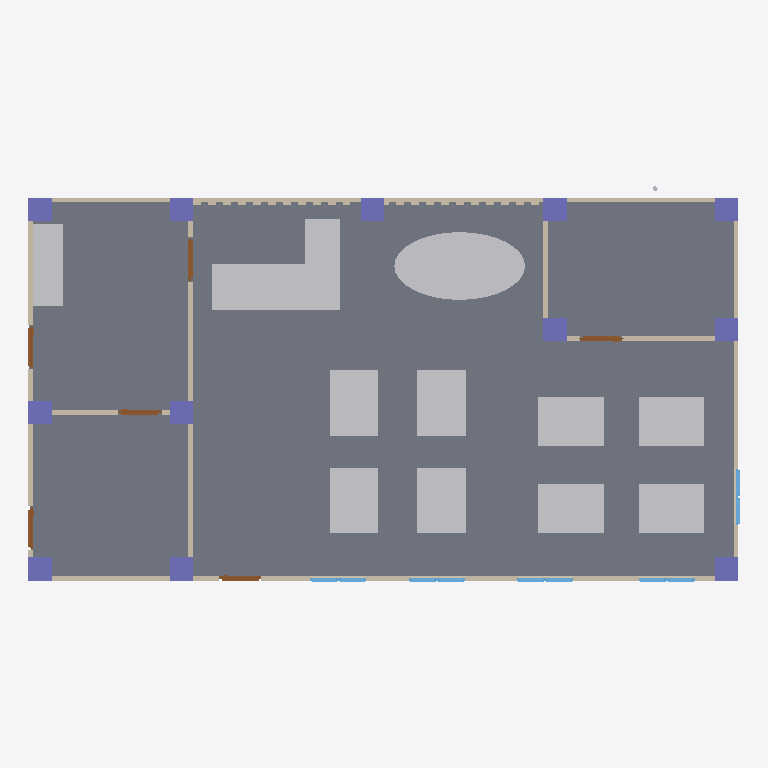
Plan cut of the same IFC building model at storey 'GF' (level 0.00 m, cut at 1.40 m), seen from above with north up, elements coloured by IFC class: 12 columns (violet), 11 other elements (light grey), 10 walls (beige), 10 windows (light blue), 6 doors (brown), 1 slab (grey). Cut surfaces are drawn darker.
Extent 15.2 m × 8.5 m × 4.6 m (x, y, z). Storeys (3): GF at 0.00 m; Sprinkler System at 3.30 m; Ducting at 4.50 m. Elements (126): 29 IfcDuctSegment, 17 IfcPipeSegment, 16 IfcPipeFitting, 14 IfcDuctFitting, 12 IfcColumn, 11 IfcFurniture, 10 IfcWall, 10 IfcWindow, 6 IfcDoor, 1 IfcSlab.

HEADER;
FILE_DESCRIPTION(('ViewDefinition[DesignTransferView]'),'2;1');
FILE_NAME('s10-capstone.ifc','2025-09-29T18:26:48+08:00',(''),(''),'IfcOpenShell 0.8.3-post1','Bonsai 0.8.3-post1','');
FILE_SCHEMA(('IFC4'));
ENDSEC;
DATA;
#1=IFCPROJECT('2qN_afRwvDFwmgcbC7nUS3',$,'My Project',$,$,$,$,(#14,#26),#9);
#31=IFCSITE('0YWr7OhMPE0QCUskV4T75T',$,'My Site',$,$,#54,$,$,$,$,$,$,$,$);
#37=IFCBUILDING('3uf91FmiH59ODx4_GyazWB',$,'My Building',$,$,#60,$,$,$,$,$,$);
#43=IFCBUILDINGSTOREY('2qtx$1bs53dO7CODoDb$FM',$,'GF',$,$,#66,$,$,$,$);
#67=IFCBUILDINGSTOREY('1iEWffT9v1eQm3TlzS52xt',$,'Sprinkler System',$,$,#110,$,$,$,$);
#84=IFCBUILDINGSTOREY('3O499dQE5CgA5eydNw19vy',$,'Ducting',$,$,#9725,$,$,$,$);
#4581=IFCSLAB('3N9wBZJ8H7$BGMIu7Wcl1y',$,'Slab',$,$,#4589,#4596,$,$);
#12094=IFCFURNITURE('1l_ydQvOz7XuxLmA17XUbG',$,'Furniture',$,$,#12113,#12103,$,$);
#12436=IFCFURNITURE('29SbdM_BTBcv3vLpOODcLg',$,'Furniture',$,$,#12455,#12445,$,$);
#11874=IFCFURNITURE('0luluCmQj5dvbzAIe3OFQi',$,'Furniture',$,$,#11911,#11887,$,$);
#11893=IFCFURNITURE('0FfWgVE7b4wRVGoIvqoego',$,'Furniture',$,$,#11930,#11906,$,$);
#11969=IFCFURNITURE('3NxndQqKn4o9xKZmy154IX',$,'Furniture',$,$,#11992,#11982,$,$);
#11840=IFCFURNITURE('2gw5Hy6Ez9bu44uxUF2MWd',$,'Furniture',$,$,#11859,#11849,$,$);
#11860=IFCFURNITURE('27rYVV9$zBaA_3P60DPotr',$,'Furniture',$,$,#11892,#11873,$,$);
#11931=IFCFURNITURE('0gwdHhD418txoUekCu$HOh',$,'Furniture',$,$,#11968,#11944,$,$);
#11950=IFCFURNITURE('3QuaLsPwzCWwIFU9T9C_Uk',$,'Furniture',$,$,#11987,#11963,$,$);
#11912=IFCFURNITURE('0tgLw2Pl5AlQqUpojJBAX7',$,'Furniture',$,$,#11949,#11925,$,$);
#12157=IFCFURNITURE('0PqyxDot5Cn9SHcIZVe3SS',$,'Furniture',$,$,#12176,#12166,$,$);
#3693=IFCWALL('2$BKgkAmb5OwBhBIT8pWmY',$,'Wall',$,$,#3706,#3701,$,$);
#3745=IFCWALL('3Jv1LUxO11kvu3f2OmPaKS',$,'Wall',$,$,#3892,#3751,$,$);
#3938=IFCWALL('1Vbb5Xfd1FEv9XK35cL7au',$,'Wall',$,$,#3949,#3944,$,$);
#3720=IFCWALL('37dEAIc4LCoxS8qD87G$Uv',$,'Wall',$,$,#3731,#3726,$,$);
#3770=IFCWALL('1rFZjZt5H53h2CvfW2$8B0',$,'Wall',$,$,#3924,#3776,$,$);
#4315=IFCCOLUMN('3xkU2o9xz5_gC1AqXCfRhI',$,'Column',$,$,#4322,#4326,$,$);
#4160=IFCCOLUMN('2n5$F8s695yAiEpQYQ90N6',$,'Column',$,$,#4168,#4172,$,$);
#4183=IFCCOLUMN('357MyXNNb8GhiVbs7RT7oh',$,'Column',$,$,#4190,#4194,$,$);
#4249=IFCCOLUMN('3wIPk2JM1B6uyRAvR9LBzu',$,'Column',$,$,#4256,#4260,$,$);
#4293=IFCCOLUMN('1TTI1BMXX9mgdQ_S9P8Vs4',$,'Column',$,$,#4300,#4304,$,$);
#4359=IFCCOLUMN('3Vp9OZJln85eQMc_7_sz62',$,'Column',$,$,#5517,#4370,$,$);
#4489=IFCCOLUMN('0xvbs9itPBCxWos1Alcj7I',$,'Column',$,$,#4496,#4500,$,$);
#4205=IFCCOLUMN('2izwbNIXX6TAjHXK1NpTac',$,'Column',$,$,#4212,#4216,$,$);
#4227=IFCCOLUMN('2kOXoVpIv7MgvUMUHw6SCn',$,'Column',$,$,#4234,#4238,$,$);
#4271=IFCCOLUMN('02$N0KVqH56wCmOX7V7Igc',$,'Column',$,$,#5512,#4282,$,$);
#4467=IFCCOLUMN('23WNypUHjAWwZ6vd0zlWuw',$,'Column',$,$,#5423,#4478,$,$);
#5427=IFCCOLUMN('0$Sdjt9Mr3fxTForFBOujc',$,'Column',$,$,#5453,#5438,$,$);
#4122=IFCWALL('1oLaZup_HFdwpZlDOV_sp_',$,'Wall',$,$,#5502,#4128,$,$);
#11993=IFCWALL('2EgFO7mWz0UA5AuH_RZ70H',$,'Wall',$,$,#12004,#11999,$,$);
#3976=IFCWALL('3l3Awm_KTFuwxog65YQC73',$,'Wall',$,$,#3987,#3982,$,$);
#11562=IFCWALL('05890yvtvDXebrXHs1nh$e',$,'Wall',$,$,#11600,#11571,$,$);
#11601=IFCWALL('3XEGNpqwLEXwXM2miTWy8f',$,'Wall',$,$,#11619,#11614,$,$);
#4604=IFCDOOR('3fohnMLXLFaAsaqhbo_EZ9',$,'Door',$,$,#5507,#4613,$,2.0,0.899999976158142,$,$,$);
#4511=IFCDOOR('2sPPYXa3f9yuOLm9$ILscN',$,'Door',$,$,#4545,#4519,$,$,$,$,$,$);
#4432=IFCDOOR('2TAEoxCBv2ZQlUSUf5EtMc',$,'Door',$,$,#4466,#4440,$,$,$,$,$,$);
#4546=IFCDOOR('2dR85cl2j2ZRf2o0qxJ9ts',$,'Door',$,$,#4580,#4554,$,$,$,$,$,$);
#4669=IFCDOOR('3AQrJrpAL1HPhcNN6pwWoq',$,'Door',$,$,#4733,#4678,$,2.0,0.899999976158142,$,$,$);
#4381=IFCDOOR('0gF_Zvl654eR$mGHe5iYbq',$,'Door',$,$,#4431,#4390,$,$,$,$,$,$);
#4929=IFCWINDOW('007PJY14L0Jw8iKPYFu7bD',$,'Window',$,$,#4977,#4937,$,0.899999976158142,0.600000023841858,$,$,$);
#4978=IFCWINDOW('06KzldtG53EuOY0cNkSenh',$,'Window',$,$,#5026,#4986,$,0.899999976158142,0.600000023841858,$,$,$);
#5027=IFCWINDOW('0q9izhm_P0x8t6YS$yl1JX',$,'Window',$,$,#5075,#5035,$,0.899999976158142,0.600000023841858,$,$,$);
#5125=IFCWINDOW('36SoNFc45AFezP03O814Z0',$,'Window',$,$,#5173,#5133,$,0.899999976158142,0.600000023841858,$,$,$);
#5076=IFCWINDOW('3oOIjEx7X4cvjLRvNJcpkr',$,'Window',$,$,#5124,#5084,$,0.899999976158142,0.600000023841858,$,$,$);
#5174=IFCWINDOW('1q0lov6PHBcxrBIJ1N$Yxt',$,'Window',$,$,#5222,#5182,$,0.899999976158142,0.600000023841858,$,$,$);
#4815=IFCWINDOW('0a3H7_8F93LffVfu7q_mJo',$,'Window',$,$,#4879,#4824,$,0.899999976158142,0.600000023841858,$,$,$);
#4880=IFCWINDOW('0ZO5nNR$n2BO5wzw3iCNDy',$,'Window',$,$,#4928,#4888,$,0.899999976158142,0.600000023841858,$,$,$);
#5223=IFCWINDOW('2vF02zpjvFxOJtEM5o_KLd',$,'Window',$,$,#5271,#5231,$,0.899999976158142,0.600000023841858,$,$,$);
#5272=IFCWINDOW('00FNOC55n4fws5M9RAPK8Y',$,'Window',$,$,#5320,#5280,$,0.899999976158142,0.600000023841858,$,$,$);
ENDSEC;